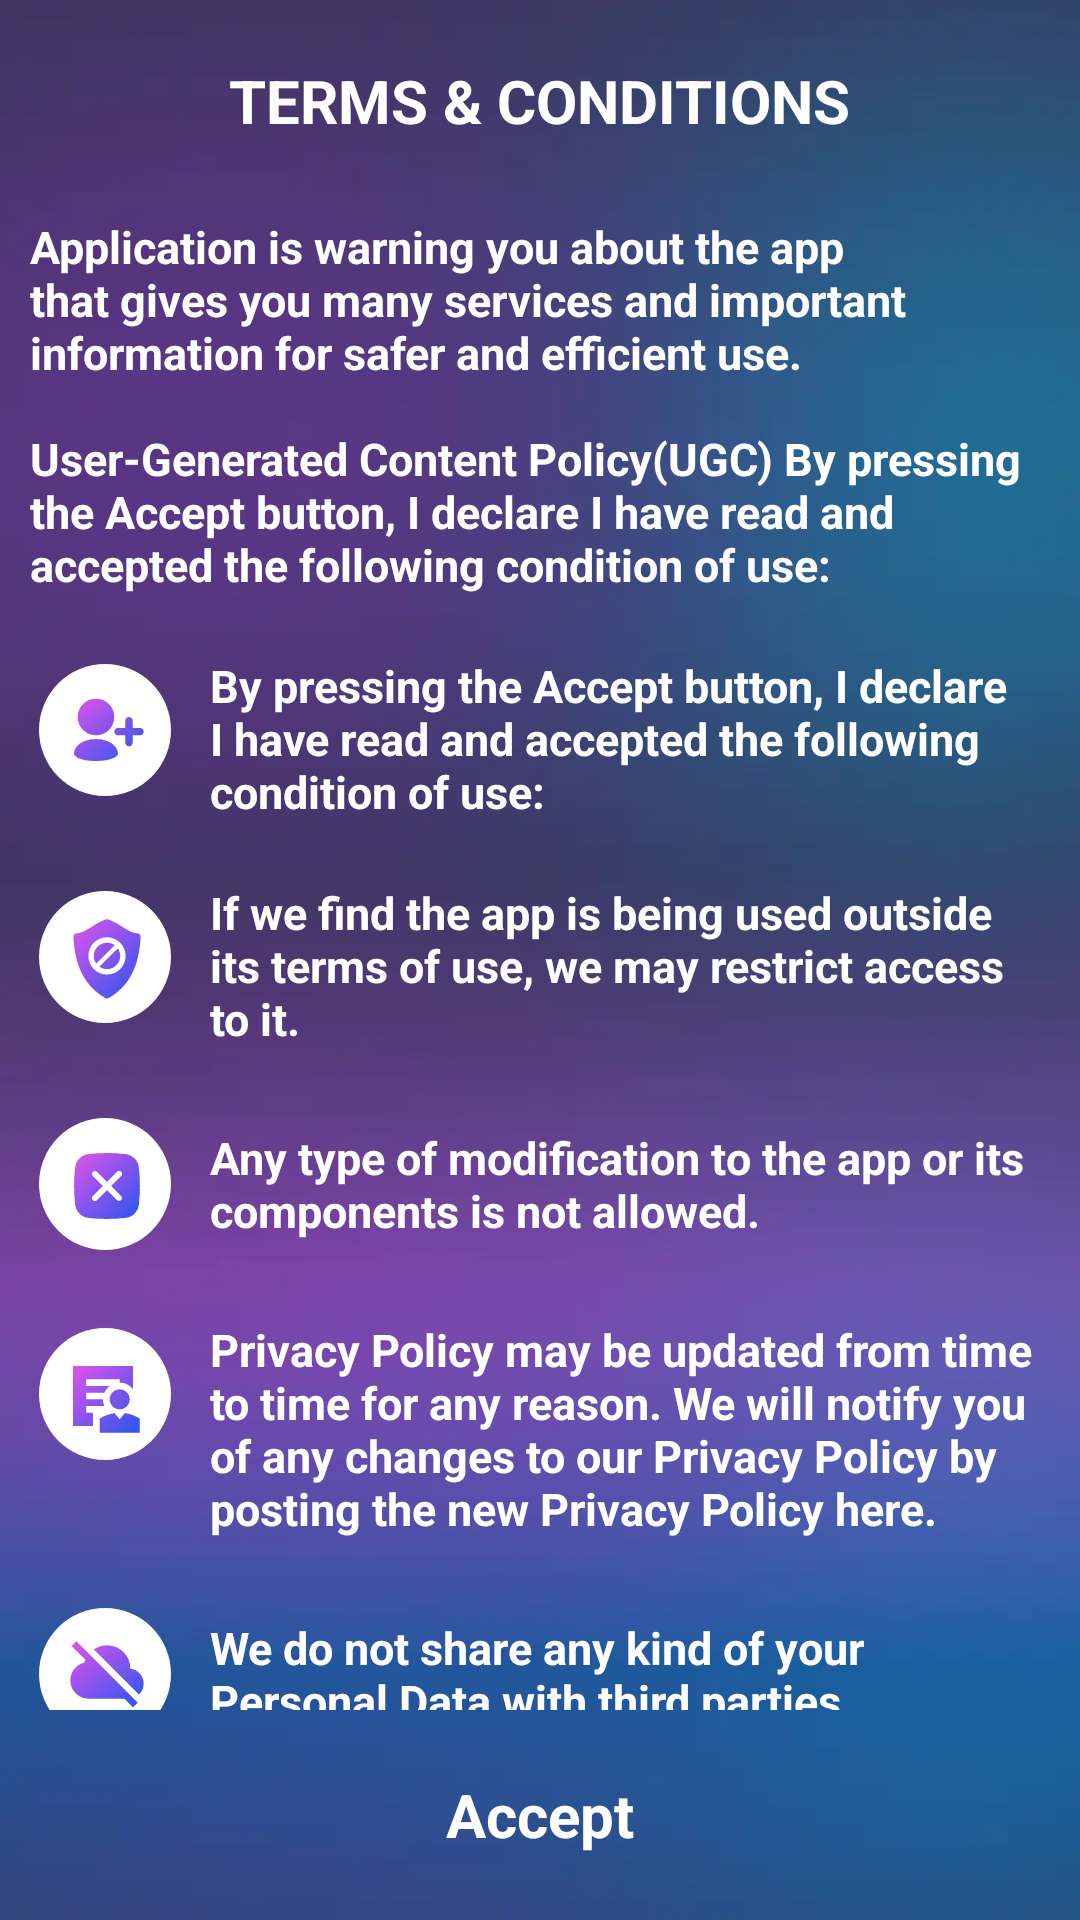

Reconstruct the res/layout file that produces this screen, plus the resources it refers to.
<!-- AndroidManifest.xml: application theme Theme.NeonKeyboardNew -->
<!-- res/layout/activity_privacy_policy.xml -->
<?xml version="1.0" encoding="utf-8"?>
<RelativeLayout xmlns:android="http://schemas.android.com/apk/res/android"
    xmlns:app="http://schemas.android.com/apk/res-auto"
    xmlns:tools="http://schemas.android.com/tools"
    android:layout_width="match_parent"
    android:layout_height="match_parent"
    android:background="@drawable/main_background"
    tools:context=".ui.PrivacyPolicyActivity">
    <TextView
        android:id="@+id/title"
        android:layout_width="wrap_content"
        android:layout_height="wrap_content"
        android:text="Terms &amp; conditions"
        android:textStyle="bold"
        android:layout_marginBottom="15dp"
        android:textAllCaps="true"
        android:textColor="@color/white"
        android:layout_centerHorizontal="true"
        android:layout_marginTop="20dp"
        android:textSize="20dp"/>
    <ScrollView
        android:layout_width="match_parent"
        android:layout_below="@+id/title"
        android:layout_above="@+id/rl"
        android:scrollbars="none"
        android:layout_height="match_parent">
        <LinearLayout
            android:layout_width="match_parent"
            android:layout_height="match_parent"
            android:layout_marginTop="10dp"
            android:layout_marginLeft="10dp"
            android:layout_marginRight="10dp"
            android:orientation="vertical">
            <TextView
                android:id="@+id/text1"
                android:layout_width="wrap_content"
                android:layout_height="wrap_content"
                android:textStyle="bold"
                android:text="@string/policy_part1"
                android:textColor="@color/white"
                android:textSize="15dp"/>
            <LinearLayout
                android:layout_width="match_parent"
                android:layout_height="wrap_content"
                android:layout_marginTop="20dp"
                android:orientation="horizontal">
                <ImageView
                    android:layout_width="50dp"
                    android:layout_height="50dp"
                    android:padding="3dp"
                    android:src="@drawable/policy_1"/>
                <TextView
                    android:layout_width="wrap_content"
                    android:layout_height="wrap_content"
                    android:textStyle="bold"
                    android:layout_gravity="center_vertical"
                    android:layout_marginLeft="10dp"
                    android:text="@string/policy_1"
                    android:textColor="@color/white"
                    android:textSize="15dp"/>
            </LinearLayout>
            <LinearLayout
                android:layout_width="match_parent"
                android:layout_height="wrap_content"
                android:layout_marginTop="20dp"
                android:orientation="horizontal">
                <ImageView
                    android:layout_width="50dp"
                    android:layout_height="50dp"
                    android:padding="3dp"
                    android:src="@drawable/policy_2"/>
                <TextView
                    android:layout_width="wrap_content"
                    android:layout_height="wrap_content"
                    android:textStyle="bold"
                    android:layout_gravity="center_vertical"
                    android:layout_marginLeft="10dp"
                    android:text="@string/policy_2"
                    android:textColor="@color/white"
                    android:textSize="15dp"/>
            </LinearLayout>
            <LinearLayout
                android:layout_width="match_parent"
                android:layout_height="wrap_content"
                android:layout_marginTop="20dp"
                android:orientation="horizontal">
                <ImageView
                    android:layout_width="50dp"
                    android:layout_height="50dp"
                    android:padding="3dp"
                    android:src="@drawable/policy_3"/>
                <TextView
                    android:layout_width="wrap_content"
                    android:layout_height="wrap_content"
                    android:textStyle="bold"
                    android:layout_gravity="center_vertical"
                    android:layout_marginLeft="10dp"
                    android:text="@string/policy_3"
                    android:textColor="@color/white"
                    android:textSize="15dp"/>
            </LinearLayout>
            <LinearLayout
                android:layout_width="match_parent"
                android:layout_height="wrap_content"
                android:layout_marginTop="20dp"
                android:orientation="horizontal">
                <ImageView
                    android:layout_width="50dp"
                    android:layout_height="50dp"
                    android:padding="3dp"
                    android:src="@drawable/policy_4"/>
                <TextView
                    android:layout_width="wrap_content"
                    android:layout_height="wrap_content"
                    android:textStyle="bold"
                    android:layout_gravity="center_vertical"
                    android:layout_marginLeft="10dp"
                    android:text="@string/policy_4"
                    android:textColor="@color/white"
                    android:textSize="15dp"/>
            </LinearLayout>
            <LinearLayout
                android:layout_width="match_parent"
                android:layout_height="wrap_content"
                android:layout_marginTop="20dp"
                android:orientation="horizontal">
                <ImageView
                    android:layout_width="50dp"
                    android:layout_height="50dp"
                    android:padding="3dp"
                    android:src="@drawable/policy_5"/>
                <TextView
                    android:layout_width="wrap_content"
                    android:layout_height="wrap_content"
                    android:textStyle="bold"
                    android:layout_gravity="center_vertical"
                    android:layout_marginLeft="10dp"
                    android:text="@string/policy_5"
                    android:textColor="@color/white"
                    android:textSize="15dp"/>
            </LinearLayout>
            <TextView
                android:layout_width="wrap_content"
                android:layout_height="wrap_content"
                android:textStyle="bold"
                android:layout_marginTop="10dp"
                android:layout_marginBottom="30dp"
                android:text="@string/last_policy"
                android:textColor="@color/white"
                android:textSize="15dp"/>
        </LinearLayout>
    </ScrollView>
    <RelativeLayout
        android:id="@+id/rl"
        android:layout_width="match_parent"
        android:layout_height="70dp"
        android:layout_alignParentBottom="true">
        <TextView
            android:id="@+id/accept"
            android:layout_width="100dp"
            android:layout_height="50dp"
            android:layout_centerHorizontal="true"
            android:background="@drawable/next_btn"
            android:layout_centerVertical="true"
            android:text="Accept"
            android:textColor="@color/white"
            android:textSize="20dp"
            android:gravity="center"
            android:textStyle="bold"/>

    </RelativeLayout>


</RelativeLayout>
<!-- resources referenced by this layout -->
<resources>
  <color name="white">#FFFFFFFF</color>
  <string name="last_policy">You can find out more information by clicking on the
  \nFollowing link :  Terms and conditions of use
  \nFollowing Link:  Privacy policy.
  \nYou can find out more information by clicking on the</string>
  <string name="policy_1">By pressing the Accept button, I declare I have read and accepted the following condition of use:</string>
  <string name="policy_2">If we find the app is being used outside its terms of use, we may restrict access to it.</string>
  <string name="policy_3">Any type of modification to the app or its components is not allowed.</string>
  <string name="policy_4">Privacy Policy may be updated from time to time for any reason. We will notify you of any changes to our Privacy Policy by posting the new Privacy Policy here.</string>
  <string name="policy_5">We do not share any kind of your Personal Data with third parties.</string>
  <string name="policy_part1">Application is warning you about the app that gives you many services and important information for safer and efficient use.
      \n\nUser-Generated Content Policy(UGC) By pressing the Accept button, I declare I have read and accepted the following condition of use:</string>
  <style name="Theme.NeonKeyboardNew" parent="Theme.MaterialComponents.DayNight.NoActionBar">
          
  
          <item name="colorPrimary">@color/purple_500</item>
          <item name="colorPrimaryVariant">@color/purple_700</item>
          <item name="colorOnPrimary">@color/white</item>
          
          <item name="colorSecondary">@color/teal_200</item>
          <item name="colorSecondaryVariant">@color/teal_700</item>
          <item name="colorOnSecondary">@color/black</item>
          
          <item name="android:statusBarColor" tools:targetApi="l">@color/app_color</item>
  
  
          <item name="textColor">@color/lightModeTextColor</item>
          <item name="screenBgColor">@color/screenLightModeTextColor</item>
          <item name="nativeAdTextColor">@color/nativeAdLightModeTextColor</item>
          <item name="adLoaderColor">@color/purple_500</item>
          <item name="keyboardEnableDisableButtonColor">@color/white</item>
  
  
          
      </style>
  <color name="purple_500">#D653EB</color>
  <color name="purple_700">#D653EB</color>
  <color name="teal_200">#FF03DAC5</color>
  <color name="teal_700">#FF018786</color>
  <color name="black">#FF000000</color>
  <color name="app_color">#D653EB</color>
  <color name="lightModeTextColor">#000000</color>
  <color name="screenLightModeTextColor">#ECECEC</color>
  <color name="nativeAdLightModeTextColor">#000000</color>
</resources>
